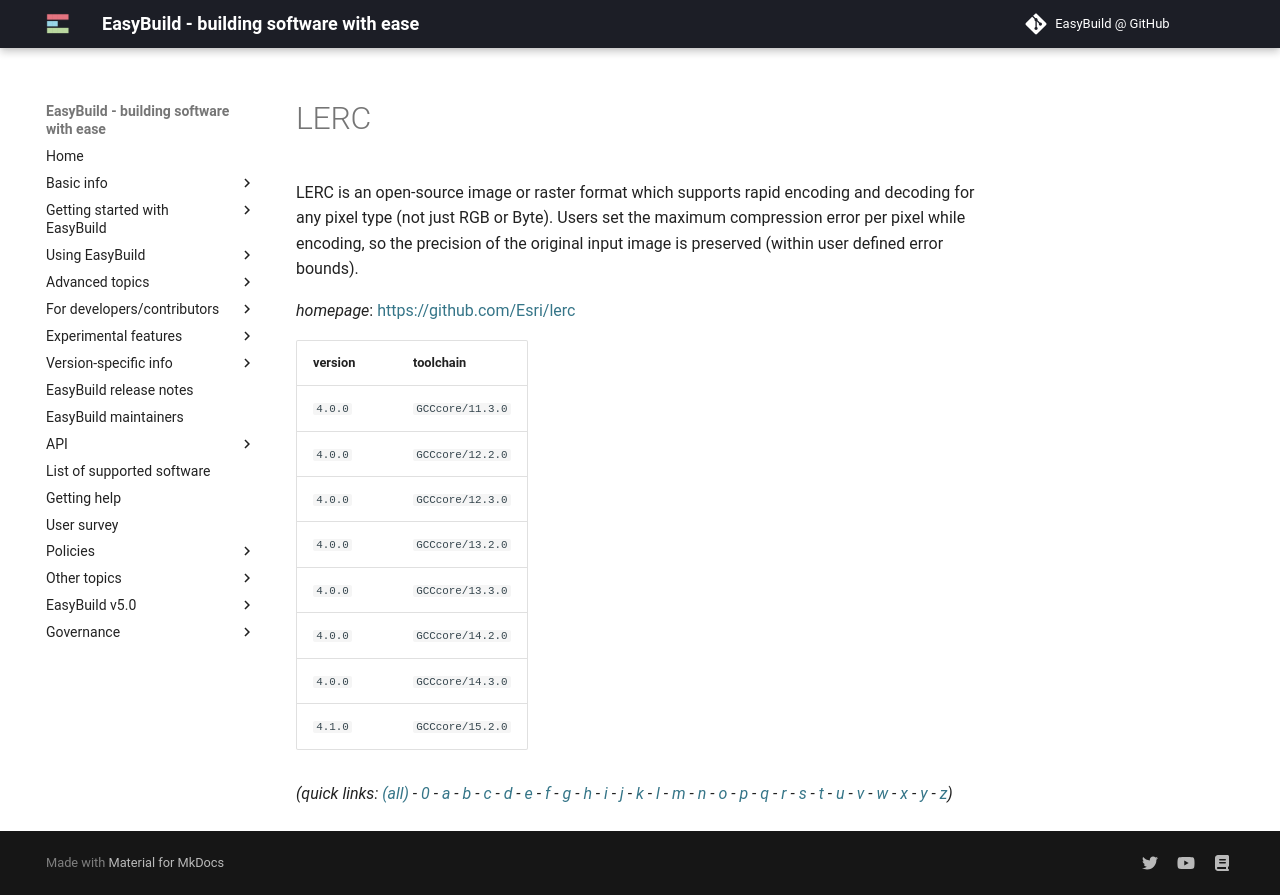

repository: easybuilders/easybuild-docs · page: version-specific/supported-software/l/LERC/index.html · generator: mkdocs

---
search:
  boost: 0.5
---
# LERC

LERC is an open-source image or raster format which supports rapid encoding and decoding for any pixel type (not just RGB or Byte). Users set the maximum compression error per pixel while encoding, so the precision of the original input image is preserved (within user defined error bounds).

*homepage*: <https://github.com/Esri/lerc>

version | toolchain
--------|----------
``4.0.0`` | ``GCCcore/11.3.0``
``4.0.0`` | ``GCCcore/12.2.0``
``4.0.0`` | ``GCCcore/12.3.0``
``4.0.0`` | ``GCCcore/13.2.0``
``4.0.0`` | ``GCCcore/13.3.0``
``4.0.0`` | ``GCCcore/14.2.0``
``4.0.0`` | ``GCCcore/14.3.0``
``4.1.0`` | ``GCCcore/15.2.0``


*(quick links: [(all)](../index.md) - [0](../0/index.md) - [a](../a/index.md) - [b](../b/index.md) - [c](../c/index.md) - [d](../d/index.md) - [e](../e/index.md) - [f](../f/index.md) - [g](../g/index.md) - [h](../h/index.md) - [i](../i/index.md) - [j](../j/index.md) - [k](../k/index.md) - [l](../l/index.md) - [m](../m/index.md) - [n](../n/index.md) - [o](../o/index.md) - [p](../p/index.md) - [q](../q/index.md) - [r](../r/index.md) - [s](../s/index.md) - [t](../t/index.md) - [u](../u/index.md) - [v](../v/index.md) - [w](../w/index.md) - [x](../x/index.md) - [y](../y/index.md) - [z](../z/index.md))*
